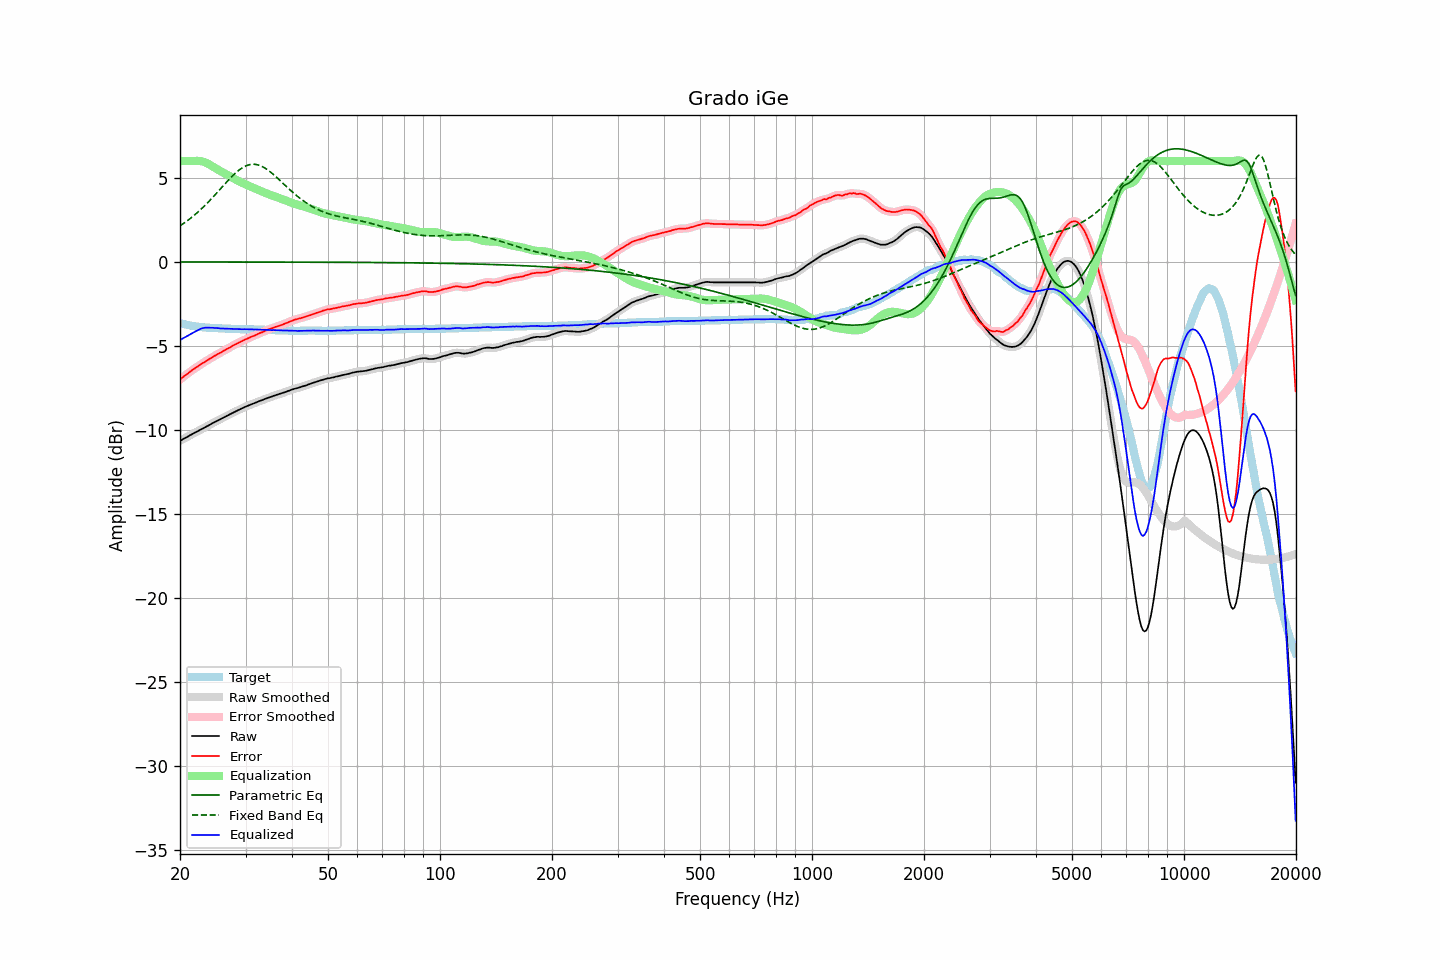

The data file committed next to this chart (first rows):
frequency, raw, error, smoothed, error_smoothed, equalization, parametric_eq, fixed_band_eq, equalized_raw, equalized_smoothed, target
20.00, -10.65, -7.00, -10.65, -7.00, 6.00, -0.00, 2.14, -4.65, -4.65, -3.65
20.20, -10.60, -6.92, -10.60, -6.92, 6.00, -0.00, 2.21, -4.60, -4.60, -3.68
20.40, -10.54, -6.84, -10.54, -6.85, 6.00, -0.00, 2.27, -4.54, -4.54, -3.70
20.61, -10.49, -6.77, -10.49, -6.77, 6.00, -0.00, 2.34, -4.49, -4.49, -3.72
20.81, -10.44, -6.70, -10.44, -6.70, 6.00, -0.00, 2.41, -4.44, -4.44, -3.74
21.02, -10.39, -6.63, -10.39, -6.63, 6.00, -0.00, 2.48, -4.39, -4.39, -3.76
21.23, -10.33, -6.55, -10.33, -6.55, 6.00, -0.00, 2.55, -4.33, -4.33, -3.78
21.44, -10.28, -6.48, -10.28, -6.48, 6.00, -0.00, 2.63, -4.28, -4.28, -3.80
21.66, -10.23, -6.41, -10.23, -6.41, 6.00, -0.00, 2.71, -4.23, -4.23, -3.82
21.87, -10.18, -6.35, -10.18, -6.35, 6.01, -0.00, 2.78, -4.17, -4.17, -3.83
22.09, -10.13, -6.28, -10.13, -6.29, 6.01, -0.00, 2.87, -4.12, -4.12, -3.85
22.31, -10.08, -6.22, -10.08, -6.22, 6.01, -0.00, 2.95, -4.07, -4.07, -3.86
22.54, -10.03, -6.16, -10.03, -6.16, 6.01, -0.00, 3.04, -4.02, -4.02, -3.87
22.76, -9.97, -6.09, -9.97, -6.10, 5.99, -0.00, 3.13, -3.98, -3.98, -3.88
22.99, -9.92, -6.03, -9.92, -6.03, 5.97, -0.00, 3.22, -3.95, -3.95, -3.89
23.22, -9.87, -5.97, -9.87, -5.97, 5.94, -0.00, 3.31, -3.93, -3.92, -3.90
23.45, -9.82, -5.91, -9.82, -5.91, 5.91, -0.00, 3.40, -3.91, -3.91, -3.91
23.69, -9.77, -5.85, -9.77, -5.86, 5.86, -0.00, 3.50, -3.91, -3.91, -3.92
23.92, -9.72, -5.80, -9.72, -5.80, 5.81, -0.00, 3.60, -3.91, -3.91, -3.92
24.16, -9.67, -5.74, -9.67, -5.74, 5.75, -0.00, 3.70, -3.92, -3.92, -3.93
24.40, -9.61, -5.68, -9.61, -5.68, 5.69, -0.01, 3.80, -3.92, -3.92, -3.93
24.65, -9.56, -5.62, -9.56, -5.62, 5.63, -0.01, 3.90, -3.93, -3.93, -3.94
24.89, -9.51, -5.57, -9.51, -5.57, 5.57, -0.01, 4.01, -3.94, -3.93, -3.94
25.14, -9.46, -5.51, -9.46, -5.51, 5.52, -0.01, 4.12, -3.94, -3.94, -3.95
25.39, -9.41, -5.46, -9.41, -5.46, 5.46, -0.01, 4.22, -3.95, -3.95, -3.95
25.65, -9.37, -5.41, -9.37, -5.41, 5.41, -0.01, 4.33, -3.96, -3.96, -3.96
25.91, -9.32, -5.36, -9.32, -5.36, 5.36, -0.01, 4.44, -3.96, -3.96, -3.96
26.16, -9.27, -5.30, -9.27, -5.31, 5.30, -0.01, 4.54, -3.96, -3.97, -3.97
26.43, -9.22, -5.25, -9.22, -5.25, 5.25, -0.01, 4.65, -3.97, -3.97, -3.97
26.69, -9.17, -5.19, -9.17, -5.20, 5.20, -0.01, 4.75, -3.97, -3.97, -3.98
26.96, -9.12, -5.14, -9.12, -5.14, 5.14, -0.01, 4.86, -3.98, -3.98, -3.98
27.23, -9.07, -5.09, -9.07, -5.09, 5.09, -0.01, 4.96, -3.98, -3.98, -3.98
27.50, -9.02, -5.03, -9.02, -5.03, 5.03, -0.01, 5.06, -3.98, -3.98, -3.99
27.77, -8.97, -4.98, -8.97, -4.98, 4.98, -0.01, 5.15, -3.99, -3.99, -3.99
28.05, -8.92, -4.92, -8.92, -4.93, 4.93, -0.01, 5.24, -3.99, -3.99, -4.00
28.33, -8.88, -4.88, -8.88, -4.88, 4.88, -0.01, 5.33, -4.00, -4.00, -4.00
28.62, -8.83, -4.83, -8.83, -4.83, 4.83, -0.01, 5.41, -4.00, -4.00, -4.00
28.90, -8.79, -4.78, -8.79, -4.78, 4.78, -0.01, 5.48, -4.01, -4.00, -4.01
29.19, -8.74, -4.73, -8.74, -4.73, 4.74, -0.01, 5.55, -4.00, -4.01, -4.01
29.48, -8.70, -4.69, -8.70, -4.69, 4.69, -0.01, 5.61, -4.01, -4.01, -4.01
29.78, -8.65, -4.64, -8.65, -4.65, 4.65, -0.01, 5.67, -4.00, -4.01, -4.01
30.08, -8.61, -4.60, -8.61, -4.60, 4.60, -0.01, 5.71, -4.01, -4.01, -4.01
30.38, -8.57, -4.56, -8.57, -4.56, 4.56, -0.01, 5.75, -4.01, -4.01, -4.01
30.68, -8.53, -4.51, -8.53, -4.52, 4.52, -0.01, 5.78, -4.01, -4.01, -4.02
30.99, -8.49, -4.47, -8.49, -4.47, 4.48, -0.01, 5.80, -4.01, -4.01, -4.02
31.30, -8.45, -4.43, -8.45, -4.43, 4.43, -0.01, 5.81, -4.02, -4.02, -4.02
31.61, -8.42, -4.40, -8.42, -4.40, 4.39, -0.01, 5.81, -4.03, -4.02, -4.02
31.93, -8.38, -4.35, -8.38, -4.36, 4.35, -0.01, 5.80, -4.03, -4.03, -4.03
32.24, -8.34, -4.31, -8.34, -4.31, 4.31, -0.01, 5.78, -4.03, -4.03, -4.03
32.57, -8.30, -4.26, -8.30, -4.27, 4.27, -0.01, 5.76, -4.03, -4.03, -4.04
32.89, -8.26, -4.22, -8.26, -4.23, 4.23, -0.01, 5.72, -4.03, -4.03, -4.04
33.22, -8.23, -4.19, -8.22, -4.19, 4.19, -0.01, 5.68, -4.04, -4.04, -4.04
33.55, -8.19, -4.15, -8.19, -4.15, 4.15, -0.01, 5.63, -4.04, -4.04, -4.04
33.89, -8.15, -4.10, -8.15, -4.11, 4.11, -0.01, 5.57, -4.04, -4.05, -4.05
34.23, -8.12, -4.07, -8.12, -4.07, 4.07, -0.01, 5.51, -4.05, -4.05, -4.05
34.57, -8.08, -4.02, -8.08, -4.03, 4.03, -0.01, 5.44, -4.05, -4.05, -4.06
34.92, -8.05, -3.99, -8.05, -3.99, 3.99, -0.01, 5.37, -4.06, -4.06, -4.06
35.27, -8.02, -3.96, -8.02, -3.96, 3.96, -0.01, 5.29, -4.06, -4.06, -4.06
35.62, -7.98, -3.92, -7.98, -3.92, 3.92, -0.01, 5.21, -4.06, -4.06, -4.06
35.97, -7.95, -3.88, -7.95, -3.89, 3.89, -0.01, 5.13, -4.06, -4.06, -4.07
... 635 more rows
